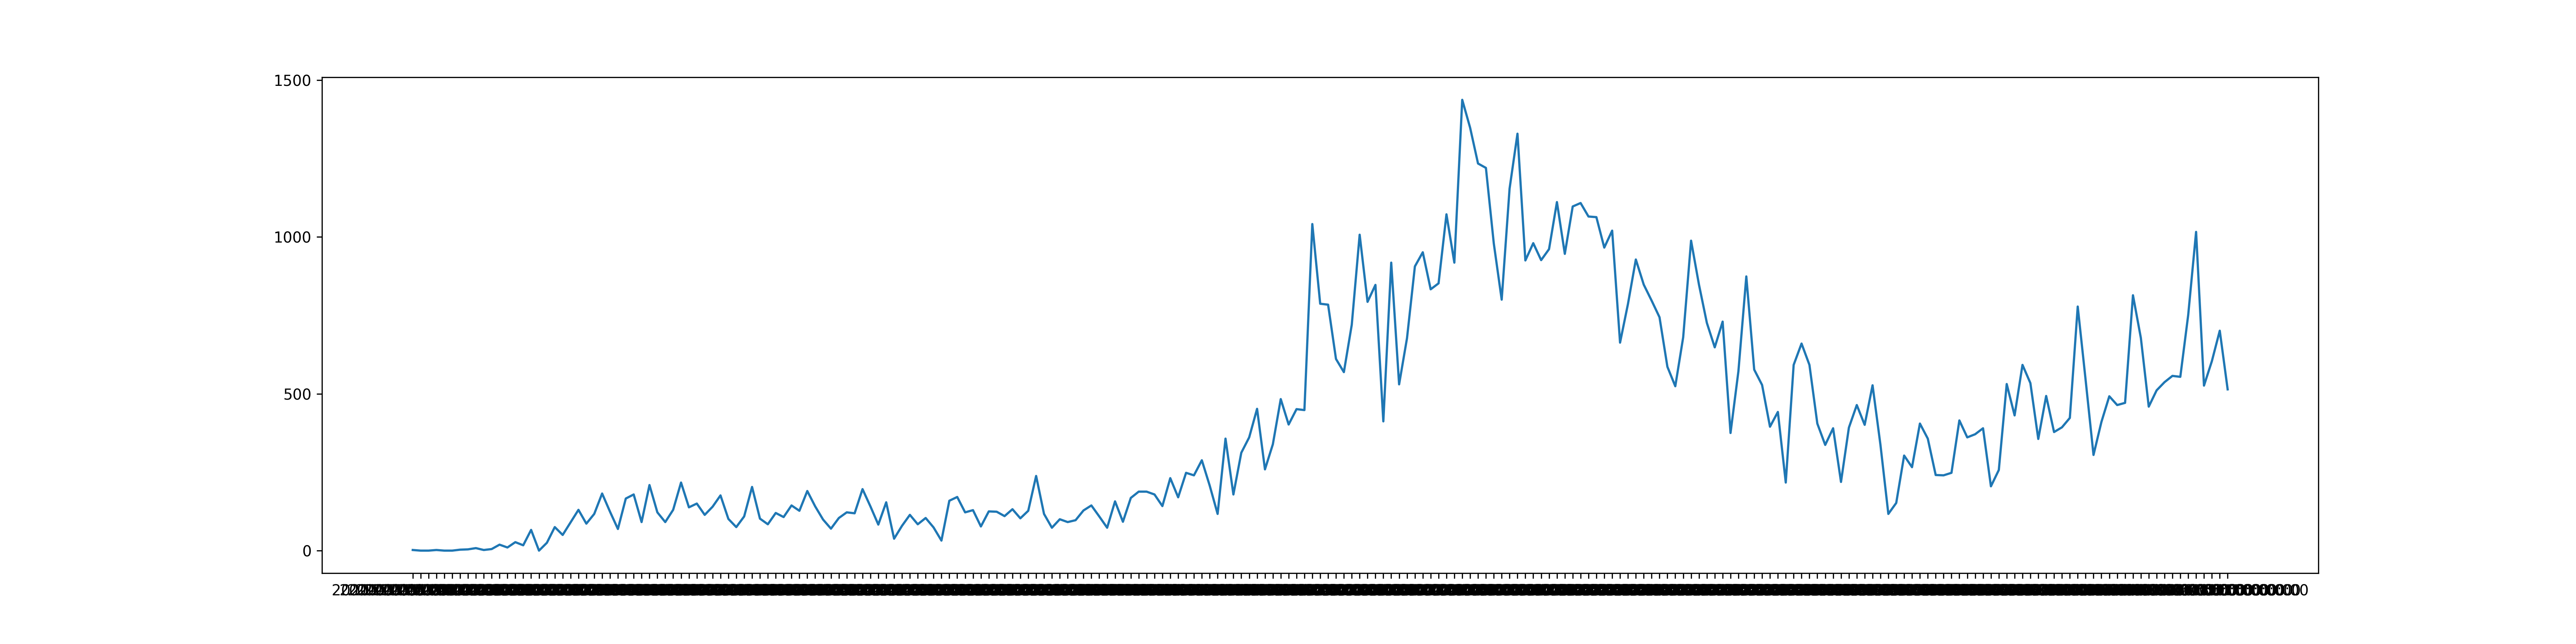

The file beside this chart, header and first rows:
2020-03-05T00:00:00, 2
2020-03-06T00:00:00, 0
2020-03-07T00:00:00, 0
2020-03-08T00:00:00, 2
2020-03-09T00:00:00, 0
2020-03-10T00:00:00, 0
2020-03-11T00:00:00, 3
2020-03-12T00:00:00, 4
2020-03-13T00:00:00, 8
2020-03-14T00:00:00, 2
2020-03-15T00:00:00, 5
2020-03-16T00:00:00, 19
2020-03-17T00:00:00, 10
2020-03-18T00:00:00, 27
2020-03-19T00:00:00, 17
2020-03-20T00:00:00, 66
2020-03-21T00:00:00, 0
2020-03-22T00:00:00, 25
2020-03-23T00:00:00, 75
2020-03-24T00:00:00, 50
2020-03-25T00:00:00, 90
2020-03-26T00:00:00, 130
2020-03-27T00:00:00, 86
2020-03-28T00:00:00, 117
2020-03-29T00:00:00, 182
2020-03-30T00:00:00, 124
2020-03-31T00:00:00, 69
2020-04-01T00:00:00, 166
2020-04-02T00:00:00, 179
2020-04-03T00:00:00, 91
2020-04-04T00:00:00, 209
2020-04-05T00:00:00, 122
2020-04-06T00:00:00, 91
2020-04-07T00:00:00, 130
2020-04-08T00:00:00, 217
2020-04-09T00:00:00, 138
2020-04-10T00:00:00, 150
2020-04-11T00:00:00, 114
2020-04-12T00:00:00, 140
2020-04-13T00:00:00, 176
2020-04-14T00:00:00, 101
2020-04-15T00:00:00, 75
2020-04-16T00:00:00, 109
2020-04-17T00:00:00, 203
2020-04-18T00:00:00, 102
2020-04-19T00:00:00, 84
2020-04-20T00:00:00, 120
2020-04-21T00:00:00, 107
2020-04-22T00:00:00, 144
2020-04-23T00:00:00, 127
2020-04-24T00:00:00, 190
2020-04-25T00:00:00, 141
2020-04-26T00:00:00, 99
2020-04-27T00:00:00, 70
2020-04-28T00:00:00, 104
2020-04-29T00:00:00, 122
2020-04-30T00:00:00, 119
2020-05-01T00:00:00, 196
2020-05-02T00:00:00, 141
2020-05-03T00:00:00, 83
2020-05-04T00:00:00, 154
... 170 more rows
